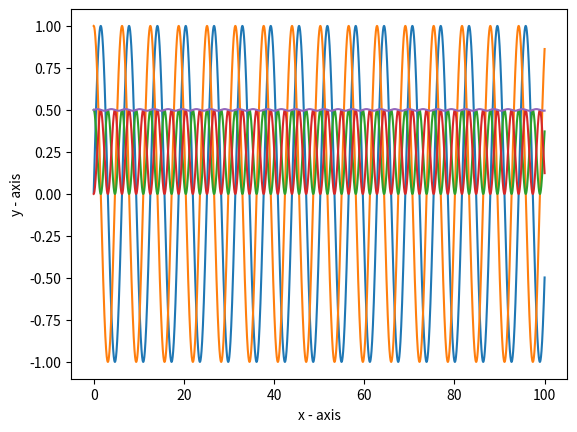

This chart was generated by the following Python code:
import matplotlib.pyplot as plt
def Harmonic_Oscillator(mass, k, initial_pos1,initial_pos2, initial_vel, initial_time, dt, max_time, w):
   time = []
   position = []
   velocity = []
   Kinetic_Energy = []
   Potential_ENergy = []
   Total_Energy = []
   initial_pos2 = initial_pos1 + initial_vel * dt
   time.append(initial_time)
   position.append(initial_pos2)
   velocity.append(initial_vel)
   Kinetic_Energy.append(0.5 * initial_vel * initial_vel)
   Potential_ENergy.append(0.5 * initial_pos2 * initial_pos2)
   Total_Energy.append(0.5 * initial_vel * initial_vel + 0.5 * initial_pos2 * initial_pos2)
   while initial_time < max_time:
       initial_time = initial_time + dt
       time.append(initial_time)
       temp = initial_pos2
       initial_pos2 = 2 * initial_pos2 - initial_pos1 - (initial_pos2 * k * dt * dt / mass)
       position.append(initial_pos2)
       initial_vel = (0.5 * (initial_pos2 - initial_pos1)) / dt
       velocity.append(initial_vel)
       Kinetic_Energy.append(0.5 * initial_vel * initial_vel)
       Potential_ENergy.append(0.5 * initial_pos2 * initial_pos2)
       Total_Energy.append(0.5 * initial_vel * initial_vel + 0.5 * initial_pos2 * initial_pos2)
       initial_pos1 = temp
   plt.plot(time, position,label = 'position')
   plt.plot(time, velocity,label = "velocity")
   plt.plot(time, Kinetic_Energy, label = "K.E")
   plt.plot(time, Potential_ENergy, label = "P.E")
   plt.plot(time, Total_Energy, label = "T.E")
   plt.xlabel('x - axis')
   plt.ylabel('y - axis')
   plt.show()

if __name__ == "__main__":
   Harmonic_Oscillator(1,1,0,0.01,1,0,0.01,100,1)